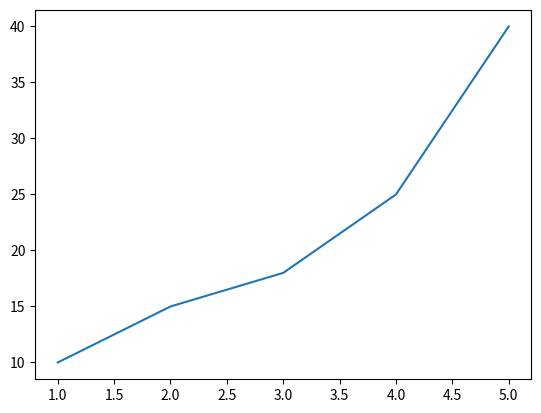

Generate this figure with matplotlib:
import matplotlib.pyplot as plt

# 1. Prepare the data
days = [1, 2, 3, 4, 5]
power_levels = [10, 15, 18, 25, 40]

# 2. Cast the plot spell
# plt.plot(x_axis, y_axis)
plt.plot(days, power_levels)

# 3. Reveal the canvas
print("Opening the magical canvas...")
plt.show()
